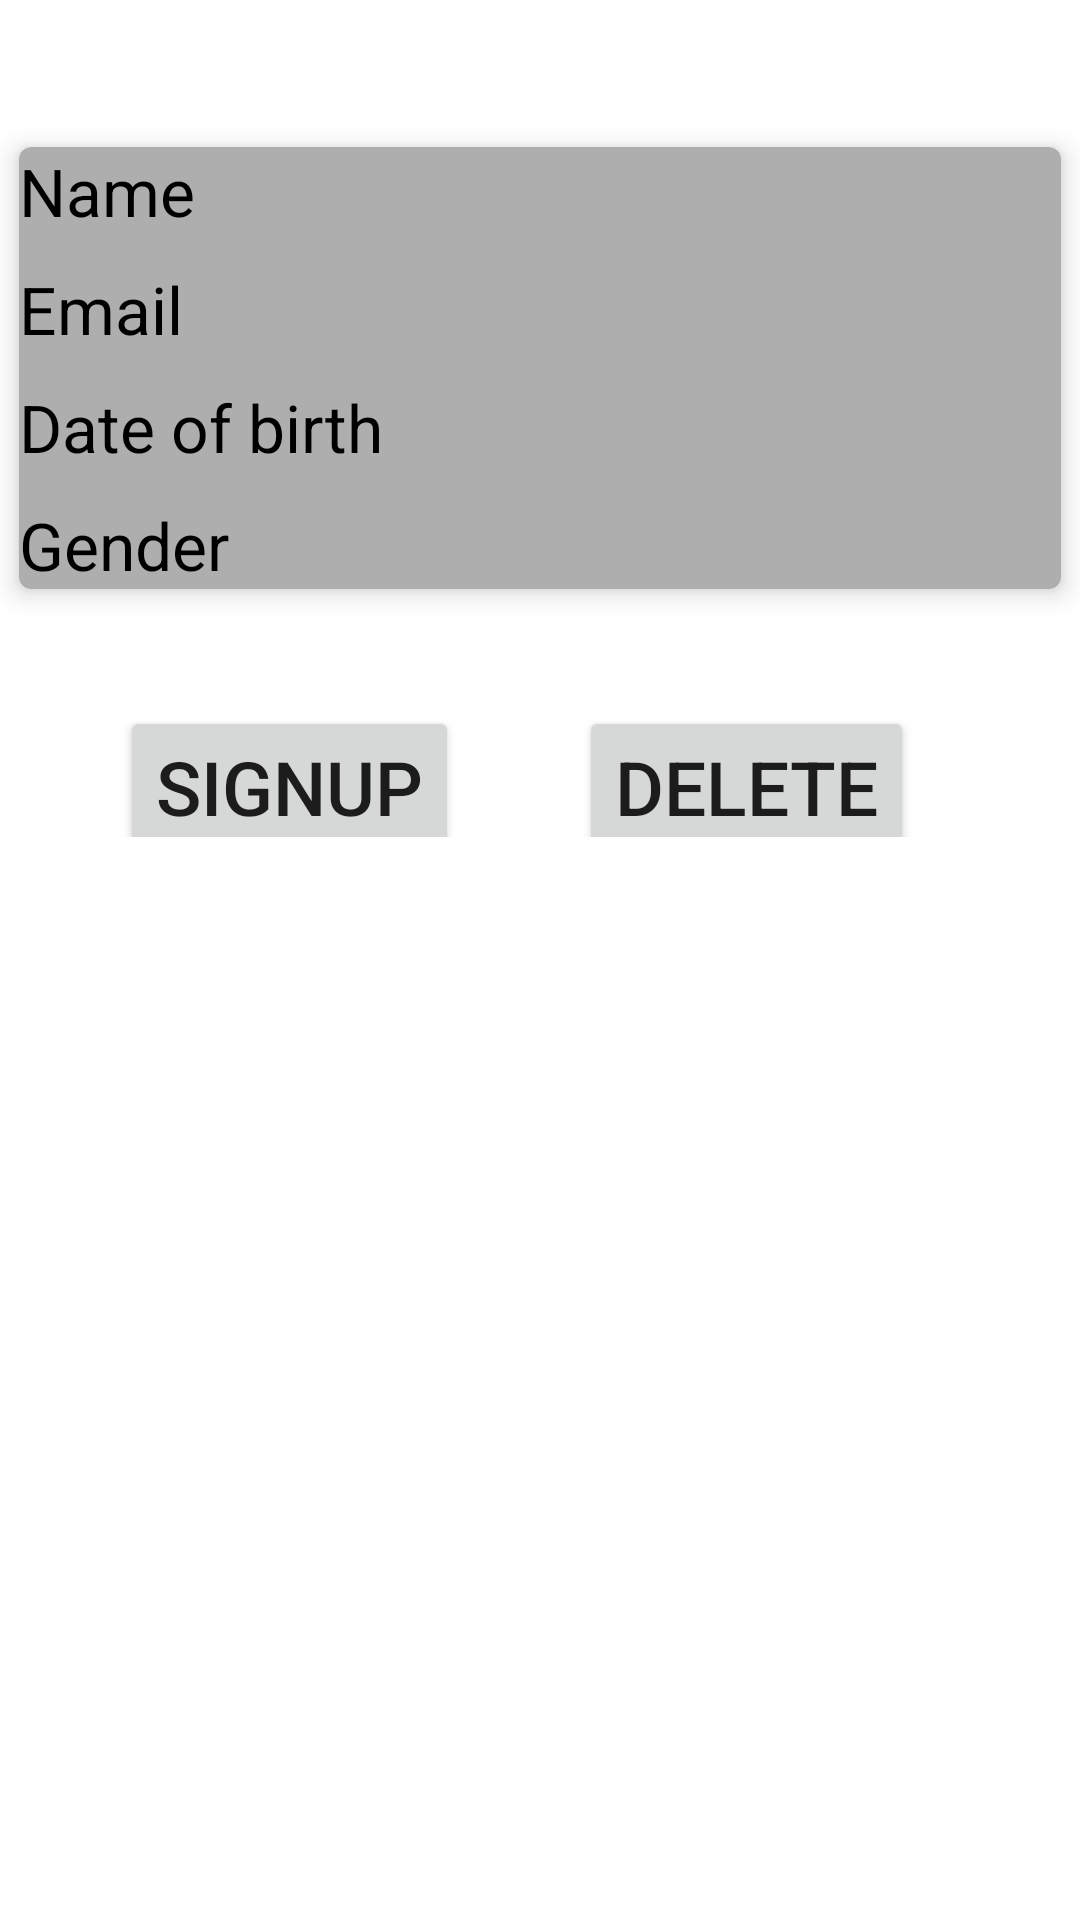

Layout XML and referenced resources for this Android screen:
<!-- AndroidManifest.xml: application theme Theme.WorkRoomDatabase -->
<!-- res/layout/activity_main.xml -->
<?xml version="1.0" encoding="utf-8"?>
<LinearLayout xmlns:android="http://schemas.android.com/apk/res/android"
    xmlns:app="http://schemas.android.com/apk/res-auto"
    xmlns:tools="http://schemas.android.com/tools"
    android:layout_width="match_parent"
    android:layout_height="match_parent"
    tools:context=".MainActivity"
    android:orientation="vertical">

  <androidx.cardview.widget.CardView
      android:layout_width="match_parent"
      android:layout_height="wrap_content"
      app:cardElevation="5dp"
      app:cardUseCompatPadding="true"
      app:cardCornerRadius="4dp"
      android:backgroundTint="#AFAEAE"
      android:layout_marginTop="40dp">

      <LinearLayout
          android:layout_width="match_parent"
          android:layout_height="match_parent"
          android:orientation="vertical">

          <TextView
              android:id="@+id/tv_name"
              android:layout_width="match_parent"
              android:layout_height="wrap_content"
              android:text="Name"
              android:textSize="22sp"
              android:textColor="@color/black"/>
          <TextView
              android:id="@+id/tv_email"
              android:layout_width="match_parent"
              android:layout_height="wrap_content"
              android:text="Email"
              android:textSize="22sp"
              android:textColor="@color/black"
              android:layout_marginTop="10dp"/>
          <TextView
              android:id="@+id/tv_dob"
              android:layout_width="match_parent"
              android:layout_height="wrap_content"
              android:text="Date of birth"
              android:textSize="22sp"
              android:textColor="@color/black"
              android:layout_marginTop="10dp"/>
          <TextView
              android:id="@+id/tv_gender"
              android:layout_width="match_parent"
              android:layout_height="wrap_content"
              android:text="Gender"
              android:textSize="22sp"
              android:textColor="@color/black"
              android:layout_marginTop="10dp"/>


      </LinearLayout>
  </androidx.cardview.widget.CardView>
    <LinearLayout
        android:layout_width="match_parent"
        android:layout_height="wrap_content"
        android:orientation="horizontal">

    <Button
        android:id="@+id/btn_update"
        android:layout_width="wrap_content"
        android:layout_height="wrap_content"
        android:textSize="25dp"
        android:text="Signup"
        android:layout_gravity="center"
        android:layout_marginTop="20dp"
        android:layout_marginLeft="40dp"/>

        <Button
            android:id="@+id/btn_delete"
            android:layout_width="wrap_content"
            android:layout_height="wrap_content"
            android:textSize="25dp"
            android:text="Delete"
            android:layout_gravity="center"
            android:layout_marginTop="20dp"
            android:layout_marginLeft="40dp"/>

    </LinearLayout>

</LinearLayout>
<!-- resources referenced by this layout -->
<resources>
  <style name="Theme.WorkRoomDatabase" parent="Theme.MaterialComponents.DayNight.DarkActionBar">
          
          <item name="colorPrimary">@color/purple_500</item>
          <item name="colorPrimaryVariant">@color/purple_700</item>
          <item name="colorOnPrimary">@color/white</item>
          
          <item name="colorSecondary">@color/teal_200</item>
          <item name="colorSecondaryVariant">@color/teal_700</item>
          <item name="colorOnSecondary">@color/black</item>
          
          <item name="android:statusBarColor">?attr/colorPrimaryVariant</item>
          
      </style>
  <!-- not gathered from this repository: default colours our renderer supplied (Android Studio template values) -->
  <color name="purple_500">#FF6200EE</color>
  <color name="purple_700">#FF3700B3</color>
  <color name="teal_200">#FF03DAC5</color>
  <color name="teal_700">#FF018786</color>
  <color name="black">#FF000000</color>
  <color name="white">#FFFFFFFF</color>
</resources>
